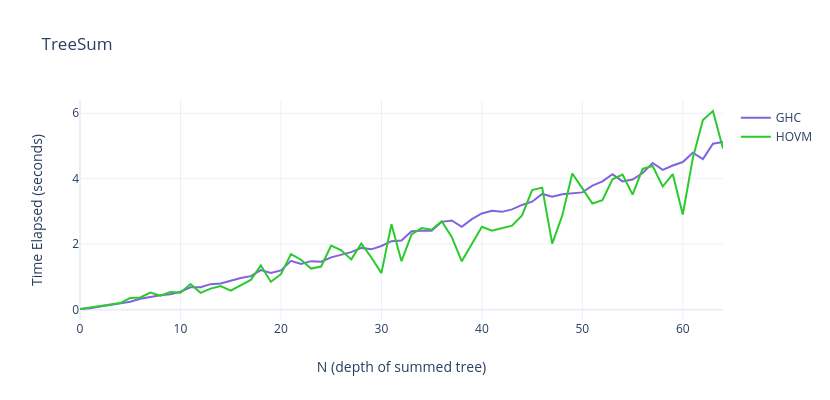

The table this chart was drawn from, first rows:
X, HOVM, GHC
0, 0.02041, 0.01958
1, 0.0703, 0.04309
2, 0.1038, 0.09192
3, 0.1633, 0.1414
4, 0.1994, 0.1835
5, 0.3532, 0.2438
6, 0.3737, 0.3311
7, 0.5197, 0.3915
8, 0.4235, 0.4417
9, 0.5394, 0.4703
10, 0.5135, 0.5461
11, 0.784, 0.6844
12, 0.5136, 0.6828
13, 0.6434, 0.7794
14, 0.7199, 0.7985
15, 0.5778, 0.8823
16, 0.7508, 0.9681
17, 0.9079, 1.022
18, 1.352, 1.207
19, 0.8473, 1.122
20, 1.082, 1.197
21, 1.695, 1.491
22, 1.525, 1.393
23, 1.255, 1.482
24, 1.316, 1.463
25, 1.956, 1.598
26, 1.812, 1.683
27, 1.535, 1.758
28, 2.019, 1.886
29, 1.592, 1.842
30, 1.115, 1.945
31, 2.609, 2.092
32, 1.479, 2.11
33, 2.298, 2.395
34, 2.491, 2.413
35, 2.44, 2.409
36, 2.704, 2.682
37, 2.22, 2.725
38, 1.477, 2.531
39, 1.983, 2.764
40, 2.532, 2.937
41, 2.409, 3.018
42, 2.49, 2.987
43, 2.565, 3.062
44, 2.881, 3.198
45, 3.651, 3.298
46, 3.727, 3.535
47, 2.019, 3.45
48, 2.875, 3.525
49, 4.159, 3.547
50, 3.704, 3.582
51, 3.243, 3.788
52, 3.344, 3.919
53, 3.982, 4.14
54, 4.125, 3.917
55, 3.515, 3.972
56, 4.299, 4.175
57, 4.389, 4.482
58, 3.761, 4.269
59, 4.143, 4.402
... 5 more rows
